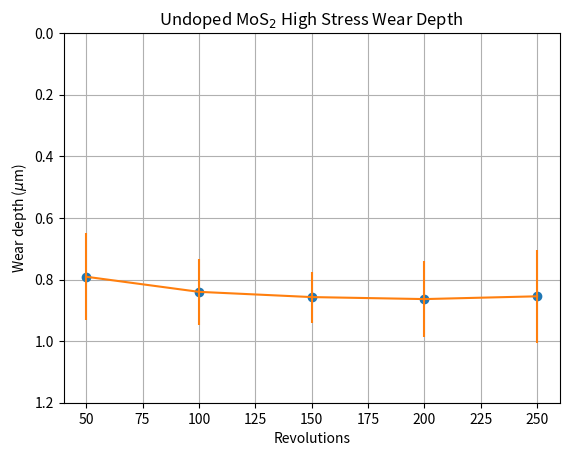

This chart was generated by the following Python code:
import matplotlib
import matplotlib.pyplot as plt
import matplotlib.image as mpimg
import numpy as np

# Data for plotting
t = np.arange(50, 300, 50)
s = np.array([0.791, 0.840, 0.857, 0.8635, 0.8545])
e = [0.1407, 0.1061, 0.0827, 0.1223, 0.1506]


fig, ax = plt.subplots()

ax.set_ylim(1.2,0)
ax.plot(t, s, 'o')
ax.errorbar(t, s, yerr=e,fmt='-')
# arr_img = mpimg.imread('UD_HS_AM_RT_17mm_50rev.png')

ax.set(xlabel='Revolutions', ylabel="Wear depth ($\mu$m)",
       title='Undoped MoS$_2$ High Stress Wear Depth')
#ab = AnnotationBbox(imagebox, (0.4, 0.6))

#ax.add_artist(ab)

ax.grid()

plt.draw()
fig.savefig("UD_HS_AM_RT.png")
plt.show()
